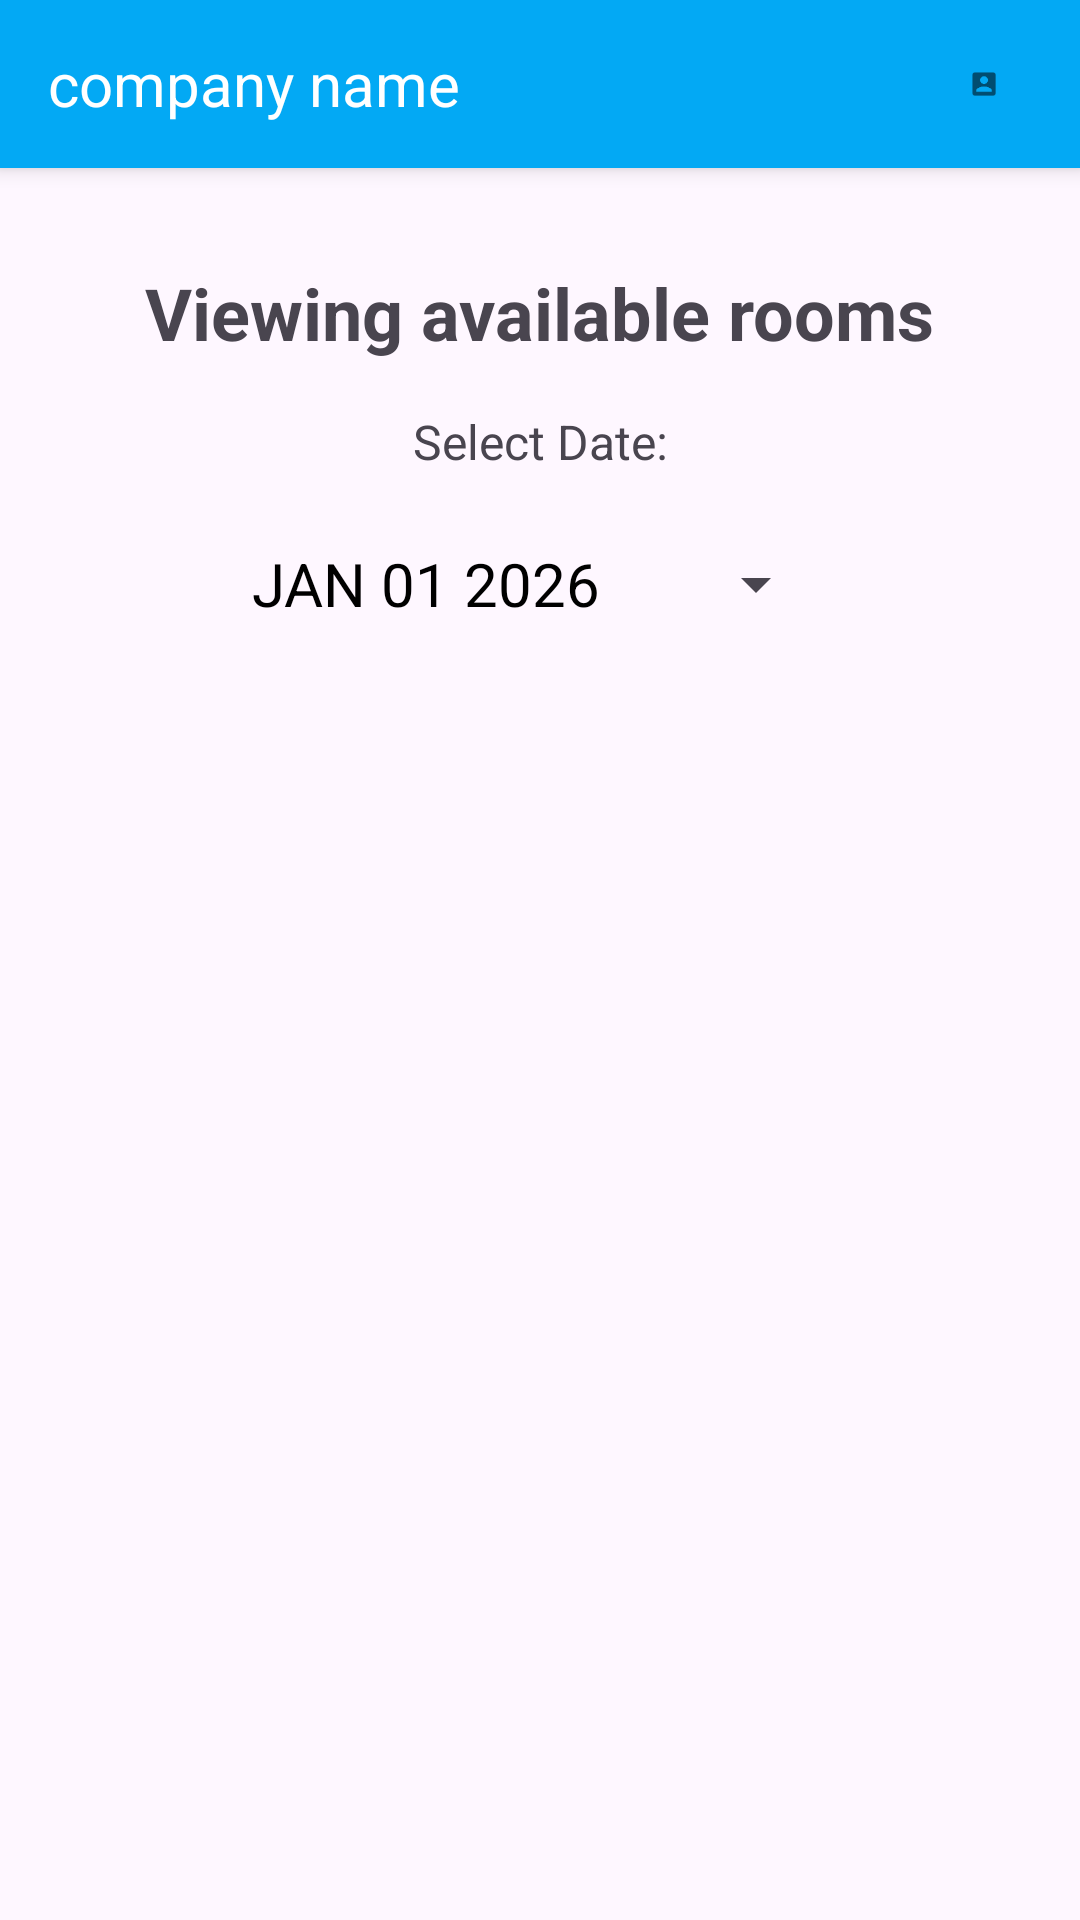

Write the Android layout XML for this screen, with the resource values it uses.
<!-- AndroidManifest.xml: application theme Theme.COMP2000mobileapplication -->
<!-- res/layout/view_available_rooms.xml -->
<?xml version="1.0" encoding="utf-8"?>
<androidx.constraintlayout.widget.ConstraintLayout xmlns:android="http://schemas.android.com/apk/res/android"
    xmlns:app="http://schemas.android.com/apk/res-auto"
    xmlns:tools="http://schemas.android.com/tools"
    android:id="@+id/main"
    android:layout_width="match_parent"
    android:layout_height="match_parent"
    android:backgroundTint="#8BC34A">

    <include
        android:id="@+id/toolbar"
        layout="@layout/toolbar"/>

    <TextView
        android:id="@+id/textView9"
        android:layout_width="wrap_content"
        android:layout_height="wrap_content"
        android:layout_marginTop="88dp"
        android:text="@string/viewAvailableRoomsTitle"
        android:textAlignment="center"
        android:textSize="24sp"
        android:textStyle="bold"
        app:layout_constraintEnd_toEndOf="parent"
        app:layout_constraintHorizontal_bias="0.498"
        app:layout_constraintStart_toStartOf="parent"
        app:layout_constraintTop_toTopOf="parent" />

    <TextView
        android:id="@+id/textView6"
        android:layout_width="wrap_content"
        android:layout_height="wrap_content"
        android:layout_marginTop="16dp"
        android:text="Select Date:"
        android:textSize="16sp"
        app:layout_constraintEnd_toEndOf="parent"
        app:layout_constraintStart_toStartOf="parent"
        app:layout_constraintTop_toBottomOf="@+id/textView9" />

    <Button
        android:id="@+id/datePickerButton"
        style="?android:spinnerStyle"
        android:layout_width="192dp"
        android:layout_height="48dp"
        android:text="JAN 01 2026"
        android:textColor="@color/black"
        android:textSize="20sp"
        app:layout_constraintBottom_toBottomOf="parent"
        app:layout_constraintEnd_toEndOf="parent"
        app:layout_constraintStart_toStartOf="parent"
        app:layout_constraintTop_toBottomOf="@+id/textView6"
        app:layout_constraintVertical_bias="0.029"
        android:onClick="openDatePicker"/>

</androidx.constraintlayout.widget.ConstraintLayout>
<!-- res/layout/toolbar.xml (included above) -->
<?xml version="1.0" encoding="utf-8"?>
<RelativeLayout
    xmlns:android="http://schemas.android.com/apk/res/android"
    android:layout_width="match_parent"
    android:layout_height="56dp"
    android:background="#03A9F4"
    android:elevation="4dp">

    <TextView
        android:id="@+id/companyName"
        android:layout_width="wrap_content"
        android:layout_height="wrap_content"
        android:text="@string/companyName"
        android:textSize="20sp"
        android:textColor="@android:color/white"
        android:layout_centerVertical="true"
        android:layout_alignParentStart="true"
        android:layout_marginStart="16dp" />

    <ImageButton
        android:id="@+id/accountButton"
        android:layout_width="48dp"
        android:layout_height="48dp"
        android:src="@drawable/ic_account_box"
        android:background="?attr/selectableItemBackgroundBorderless"
        android:contentDescription="AccountButton"
        android:layout_centerVertical="true"
        android:layout_alignParentEnd="true"
        android:layout_marginEnd="8dp" />

</RelativeLayout>
<!-- resources referenced by this layout -->
<resources>
  <!-- drawable ic_account_box: png bitmap (drawable-hdpi, 1218 bytes) -->
  <string name="companyName">company name</string>
  <string name="viewAvailableRoomsTitle">Viewing available rooms</string>
  <style name="Theme.COMP2000mobileapplication" parent="Base.Theme.COMP2000mobileapplication" />
  <style name="Base.Theme.COMP2000mobileapplication" parent="Theme.Material3.DayNight.NoActionBar">
          
          
      </style>
  <!-- not gathered from this repository: default colours our renderer supplied (Android Studio template values) -->
  <color name="black">#FF000000</color>
</resources>
